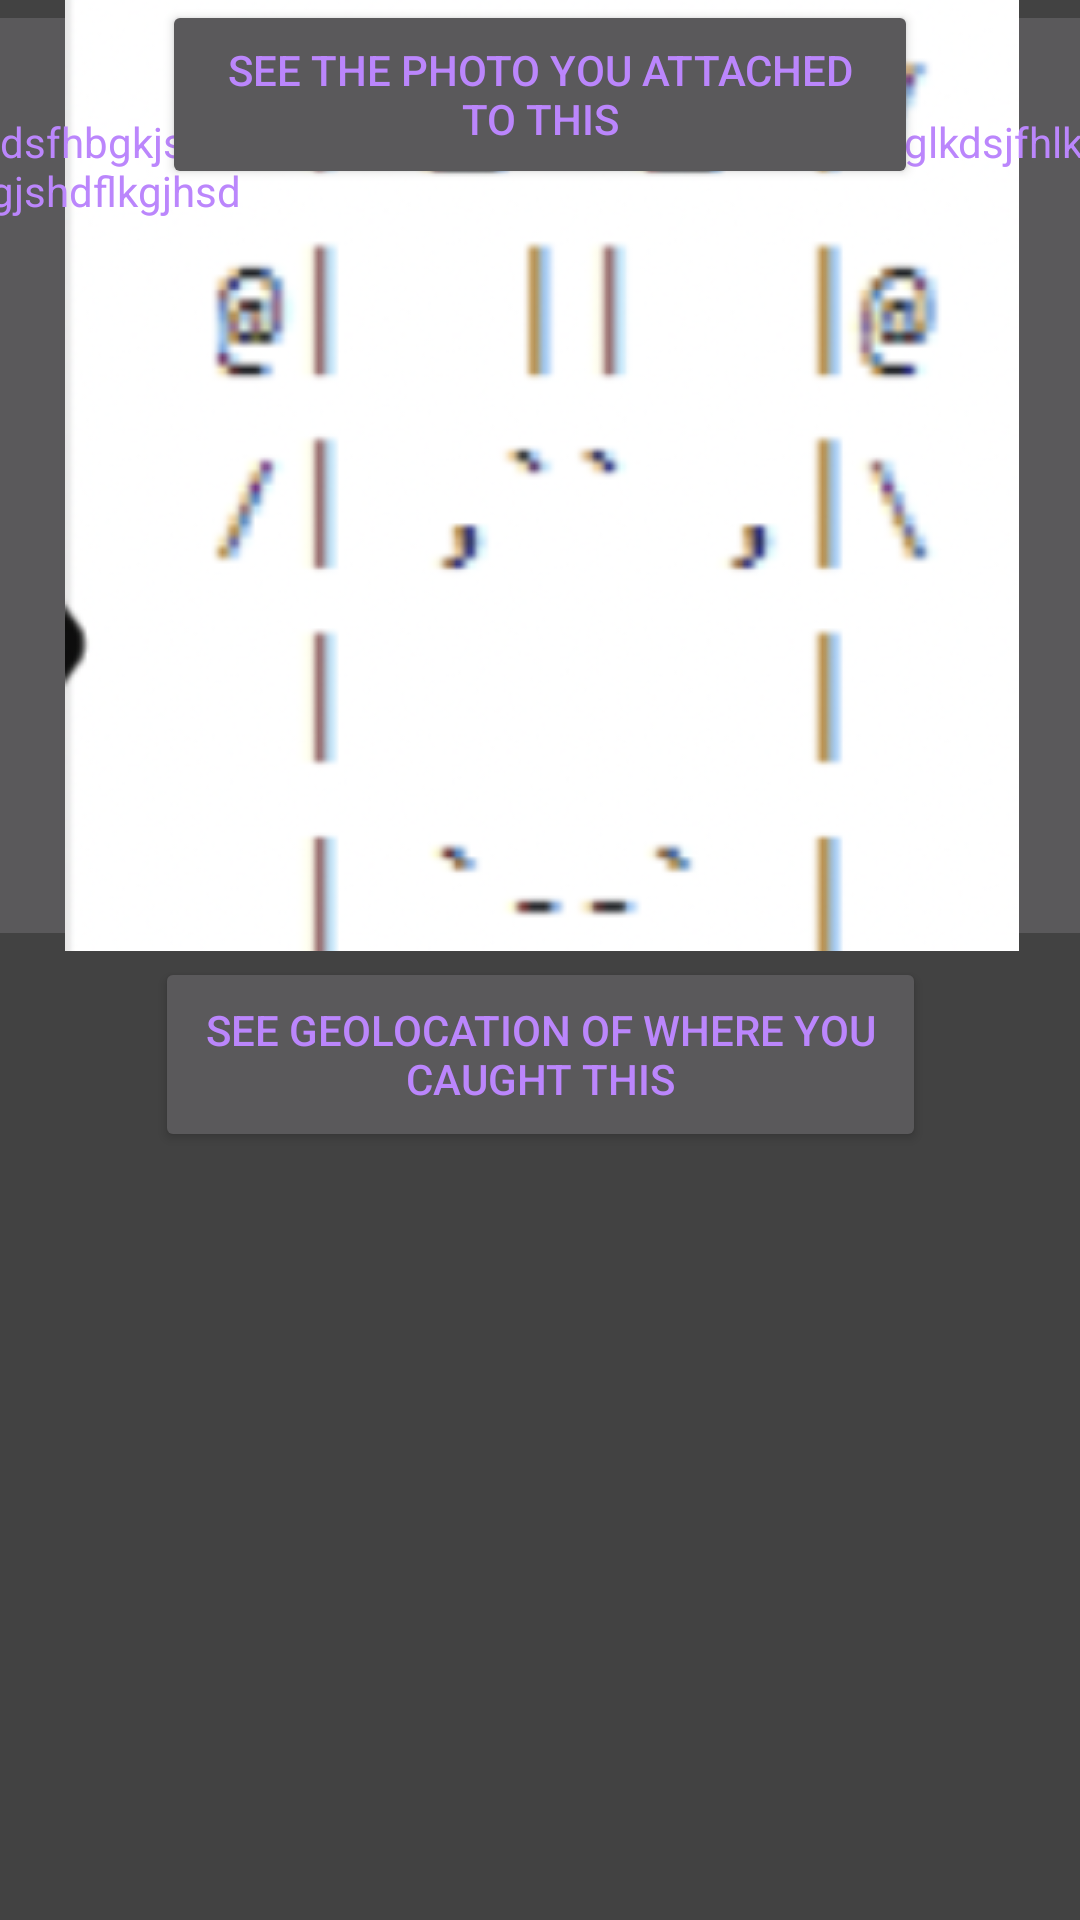

The Android layout XML behind this screen, and the referenced resources:
<!-- AndroidManifest.xml: application theme Theme.AppCompat -->
<!-- res/layout/home_page_2.xml -->
<?xml version="1.0" encoding="utf-8"?>
<androidx.constraintlayout.widget.ConstraintLayout xmlns:android="http://schemas.android.com/apk/res/android"
    xmlns:app="http://schemas.android.com/apk/res-auto"
    xmlns:tools="http://schemas.android.com/tools"
    android:layout_width="match_parent"
    android:layout_height="match_parent"
    android:background="@color/cardview_dark_background">


    <ImageButton
        android:id="@+id/go_back"
        android:background="@android:color/transparent"

        android:layout_width="78dp"
        android:layout_height="40dp"
        app:layout_constraintBottom_toBottomOf="parent"
        app:layout_constraintEnd_toEndOf="parent"
        app:layout_constraintHorizontal_bias="0.048"
        app:layout_constraintStart_toStartOf="parent"
        app:layout_constraintTop_toTopOf="parent"
        app:layout_constraintVertical_bias="0.023"
        app:srcCompat="?attr/actionModeCloseDrawable" />

    <EditText
        android:id="@+id/back_text"
        android:background="@android:color/transparent"
        android:textSize="70px"
        android:layout_width="126dp"
        android:layout_height="45dp"
        android:ems="10"
        android:inputType="textPersonName"
        android:textColor="@color/purple_200"
        android:text="Back"
        app:layout_constraintEnd_toEndOf="parent"
        app:layout_constraintHorizontal_bias="0.329"
        app:layout_constraintStart_toStartOf="parent"
        tools:layout_editor_absoluteY="16dp" />

    <EditText
        android:id="@+id/qr_code_name"
        android:textColor="@color/purple_200"
        android:background="@android:color/transparent"
        android:textSize="100px"


        android:layout_width="268dp"
        android:layout_height="64dp"
        android:ems="10"
        android:inputType="textPersonName"
        android:text="Dubious Bar Fly"
        app:layout_constraintBottom_toBottomOf="parent"
        app:layout_constraintEnd_toEndOf="parent"
        app:layout_constraintHorizontal_bias="0.496"
        app:layout_constraintStart_toStartOf="parent"
        app:layout_constraintTop_toTopOf="parent"
        app:layout_constraintVertical_bias="0.104" />

    <ImageButton
        android:textColor="@color/purple_200"

        android:id="@+id/display_img"
        android:layout_width="407dp"
        android:layout_height="317dp"
        app:layout_constraintEnd_toEndOf="parent"
        app:layout_constraintStart_toStartOf="parent"
        app:srcCompat="@drawable/a_project_x"
        tools:layout_editor_absoluteY="194dp" />

    <EditText
        android:id="@+id/total_points"
        android:background="@android:color/transparent"
        android:layout_width="150dp"
        android:layout_height="55dp"
        android:ems="10"
        android:inputType="textPersonName"
        android:text="150points"
        android:textColor="@color/purple_200"
        android:textSize="80px"
        app:layout_constraintEnd_toEndOf="parent"
        app:layout_constraintHorizontal_bias="0.54"
        app:layout_constraintStart_toStartOf="parent"
        tools:layout_editor_absoluteY="511dp" />

    <Button
        android:id="@+id/show_attached"
        android:textColor="@color/purple_200"

        android:layout_width="252dp"
        android:layout_height="63dp"
        android:text="See the photo you attached to this"
        app:layout_constraintEnd_toEndOf="parent"
        app:layout_constraintStart_toStartOf="parent"
        tools:layout_editor_absoluteY="580dp" />

    <Button
        android:id="@+id/no_geo_btn"
        android:layout_width="257dp"
        android:textColor="@color/purple_200"

        android:layout_height="65dp"
        android:text="See geolocation of where you caught this"
        app:layout_constraintBottom_toBottomOf="parent"
        app:layout_constraintEnd_toEndOf="parent"
        app:layout_constraintStart_toStartOf="parent"
        app:layout_constraintTop_toBottomOf="@+id/show_attached" />

    <TextView
        android:id="@+id/hash_code_"
        android:layout_width="368dp"
        android:layout_height="49dp"
        android:text="jdsfhbgkjsdhfglkjdshflgkjhsdflkgjhsdlkfjghlskdfjhglkdsjfhlkgjshdflkgjhsd"
        android:textColor="@color/purple_200"
        app:layout_constraintBottom_toTopOf="@+id/display_img"
        app:layout_constraintEnd_toEndOf="parent"
        app:layout_constraintHorizontal_bias="0.498"
        app:layout_constraintStart_toStartOf="parent"
        app:layout_constraintTop_toBottomOf="@+id/qr_code_name" />

</androidx.constraintlayout.widget.ConstraintLayout>
<!-- resources referenced by this layout -->
<resources>
  <color name="purple_200">#FFBB86FC</color>
  <!-- drawable a_project_x: png bitmap (drawable, 77859 bytes) -->
</resources>
